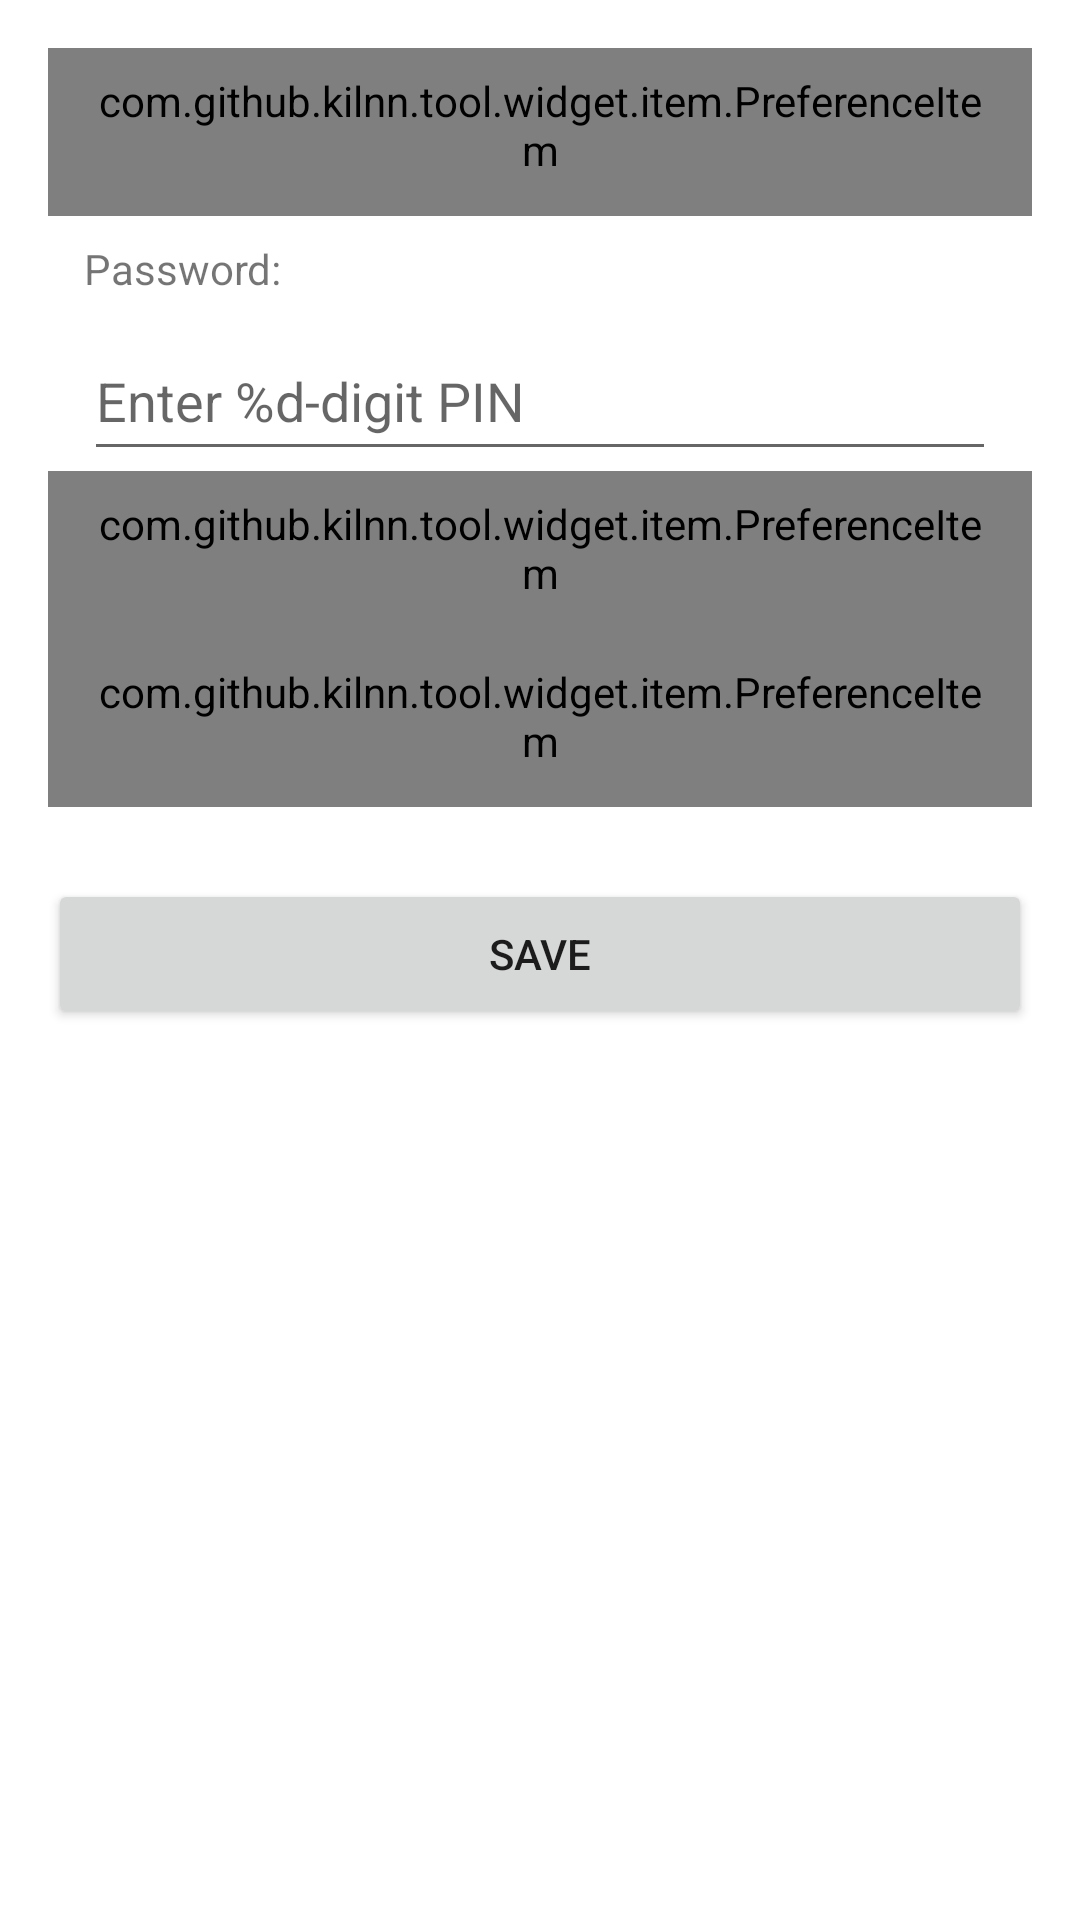

Write the Android layout XML for this screen, with the resource values it uses.
<!-- AndroidManifest.xml: application theme AppTheme -->
<!-- res/layout/activity_game_lock.xml -->
<?xml version="1.0" encoding="utf-8"?>
<ScrollView xmlns:android="http://schemas.android.com/apk/res/android"
    xmlns:app="http://schemas.android.com/apk/res-auto"
    android:layout_width="match_parent"
    android:layout_height="match_parent">

    <LinearLayout
        android:layout_width="match_parent"
        android:layout_height="wrap_content"
        android:orientation="vertical"
        android:padding="16dp">

        <com.github.kilnn.tool.widget.item.PreferenceItem
            android:id="@+id/item_game_lock_switch"
            style="@style/Widget.Sample.PreferenceView.Item.Switch"
            app:preferenceTitle="@string/lock_enabled"/>

        <TextView
            android:layout_width="match_parent"
            android:layout_height="wrap_content"
            android:layout_marginStart="12dp"
            android:layout_marginTop="8dp"
            android:layout_marginEnd="12dp"
            android:text="@string/lock_password"
            android:textSize="14sp"/>

        <EditText
            android:id="@+id/edit_password"
            android:layout_width="match_parent"
            android:layout_height="50dp"
            android:layout_marginStart="12dp"
            android:layout_marginTop="8dp"
            android:layout_marginEnd="12dp"
            android:hint="@string/lock_password_hint"
            android:inputType="numberPassword"/>

        <com.github.kilnn.tool.widget.item.PreferenceItem
            android:id="@+id/item_start_time"
            style="@style/Widget.Sample.PreferenceView.Item.Text"
            app:preferenceTitle="@string/ds_config_start_time"/>

        <com.github.kilnn.tool.widget.item.PreferenceItem
            android:id="@+id/item_end_time"
            style="@style/Widget.Sample.PreferenceView.Item.Text"
            app:preferenceTitle="@string/ds_config_end_time"/>

        <Button
            android:id="@+id/btn_save"
            android:layout_width="match_parent"
            android:layout_height="50dp"
            android:layout_marginTop="24dp"
            android:text="@string/action_save"/>
    </LinearLayout>
</ScrollView>
<!-- resources referenced by this layout -->
<resources>
  <string name="action_save">Save</string>
  <string name="ds_config_end_time">End Time</string>
  <string name="ds_config_start_time">Start Time</string>
  <string name="lock_enabled">Enabled:</string>
  <string name="lock_password">Password:</string>
  <string name="lock_password_hint">Enter %d-digit PIN</string>
  <style name="Widget.Sample.PreferenceView.Item.Switch">
          <item name="preferenceType">type_switch</item>
          <item name="showPreferenceIndicator">false</item>
      </style>
  <style name="Widget.Sample.PreferenceView.Item.Text">
          <item name="preferenceType">type_text</item>
          <item name="preferenceTextAppearance">?textAppearanceBody2</item>
          <item name="preferenceTextColor">?android:textColorSecondary</item>
      </style>
  <style name="AppTheme" parent="Theme.MaterialComponents.Light.DarkActionBar">
          
          <item name="colorPrimary">@color/colorPrimary</item>
          <item name="colorPrimaryDark">@color/colorPrimaryDark</item>
          <item name="colorAccent">@color/colorAccent</item>
      </style>
  <!-- not gathered from this repository: default colours our renderer supplied (Android Studio template values) -->
  <color name="colorPrimary">#FF6200EE</color>
  <color name="colorPrimaryDark">#FF3700B3</color>
  <color name="colorAccent">#FF03DAC5</color>
</resources>
